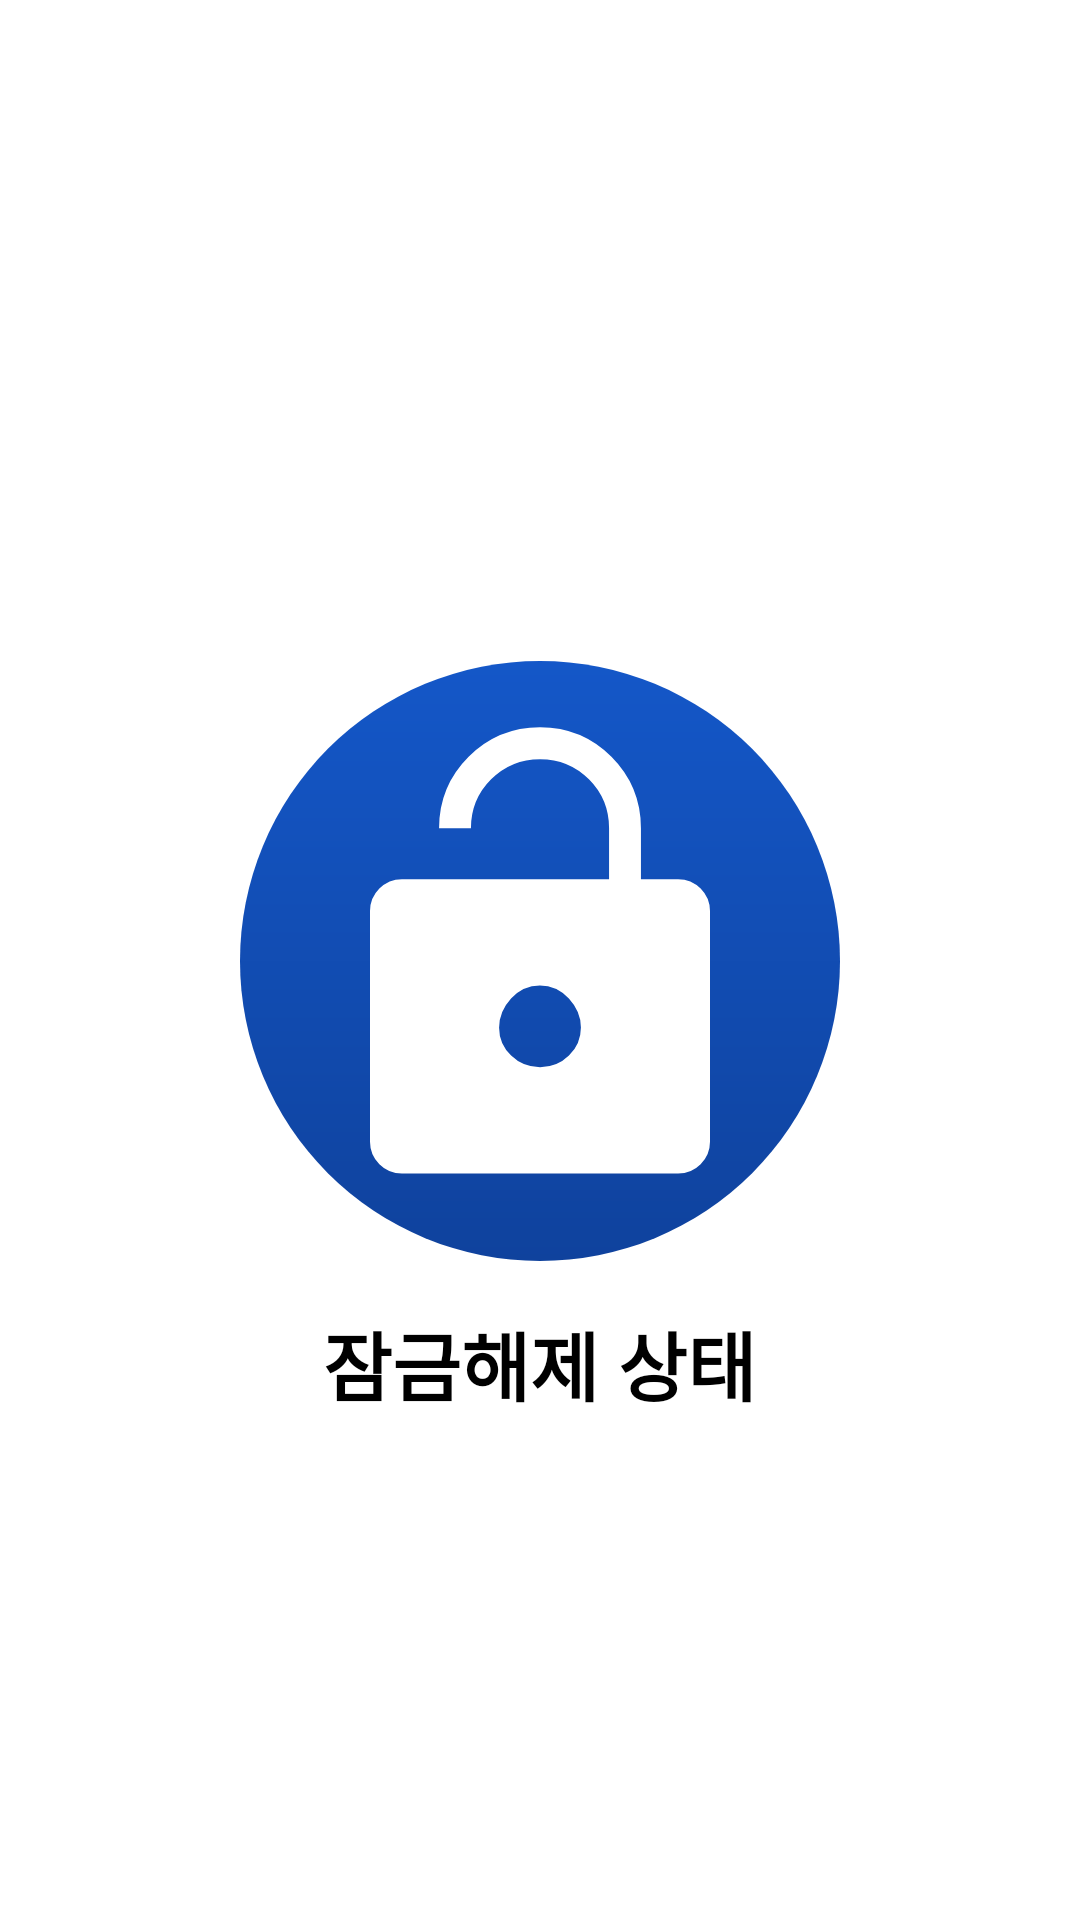

Here is an Android app screen rendered from its layout file. Give the layout XML and the strings, colors and styles it references.
<!-- AndroidManifest.xml: application theme Theme.SFBRASystemAndroid -->
<!-- res/layout/fragment_bicycle_lock.xml -->
<?xml version="1.0" encoding="utf-8"?>
<FrameLayout xmlns:android="http://schemas.android.com/apk/res/android"
    android:layout_width="match_parent"
    android:layout_height="match_parent"
    android:background="@color/white">

    <LinearLayout
        android:layout_width="match_parent"
        android:layout_height="match_parent"
        android:orientation="vertical"
        android:gravity="center">

        
        <TextView
            android:id="@+id/warning_text"
            android:layout_width="wrap_content"
            android:layout_height="wrap_content"
            android:text="⚠️ 주차 중 충격 발생! (확인 요망)"
            android:textSize="20sp"
            android:textStyle="bold"
            android:textColor="#FFFFFF"
            android:background="@drawable/rounded_red_background"
            android:padding="12dp"
            android:layout_marginBottom="80dp"
            android:gravity="center"
            android:layout_gravity="top|center_horizontal"
            android:visibility="invisible" />

        
        <ImageButton
            android:id="@+id/lock_button"
            android:layout_width="200dp"
            android:layout_height="200dp"
            android:background="@drawable/circle_button_background"
            android:scaleType="centerInside"
            android:src="@drawable/ic_unlock"
            android:contentDescription="@string/lock_button_description"
            android:layout_marginBottom="16dp" />

        
        <TextView
            android:id="@+id/lock_status_text"
            android:layout_width="wrap_content"
            android:layout_height="wrap_content"
            android:layout_marginBottom="80dp"
            android:text="잠금해제 상태"
            android:textSize="25sp"
            android:textStyle="bold"
            android:textColor="@color/black" />
    </LinearLayout>

</FrameLayout>
<!-- resources referenced by this layout -->
<resources>
  <color name="black">#FF000000</color>
  <color name="white">#FFFFFFFF</color>
  <!-- drawable circle_button_background (drawable) -->
  <?xml version="1.0" encoding="utf-8"?>
  <ripple xmlns:android="http://schemas.android.com/apk/res/android"
      android:color="@color/mainColor_light">
      <item>
          <shape android:shape="oval">
              <gradient
                  android:startColor="@color/mainColor"
                  android:endColor="#1457C8"
                  android:angle="90" />
          </shape>
      </item>
  </ripple>
  <!-- drawable ic_unlock (drawable) -->
  <vector xmlns:android="http://schemas.android.com/apk/res/android" android:height="170dp" android:viewportHeight="960" android:viewportWidth="960" android:width="170dp">
        
      <path android:fillColor="#ffffff" android:pathData="M220,326h390v-96q0,-54.17 -37.88,-92.08 -37.88,-37.92 -92,-37.92T388,137.92q-38,37.91 -38,92.08h-60q0,-79 55.61,-134.5 55.6,-55.5 134.5,-55.5 78.89,0 134.39,55.58Q670,151.15 670,230v96h70q24.75,0 42.38,17.62Q800,361.25 800,386v434q0,24.75 -17.62,42.37Q764.75,880 740,880L220,880q-24.75,0 -42.37,-17.63Q160,844.75 160,820v-434q0,-24.75 17.63,-42.38Q195.25,326 220,326ZM480.17,680q31.83,0 54.33,-22.03T557,605q0,-30 -22.67,-54.5t-54.5,-24.5q-31.83,0 -54.33,24.5t-22.5,55q0,30.5 22.67,52.5t54.5,22Z"/>
      
  </vector>
  <!-- drawable rounded_red_background (drawable) -->
  <?xml version="1.0" encoding="utf-8"?>
  <shape xmlns:android="http://schemas.android.com/apk/res/android"
      android:shape="rectangle">
      <solid android:color="#A90000"/>  
      <corners android:radius="10dp"/>  
  </shape>
  <string name="lock_button_description">Lock button</string>
  <style name="Theme.SFBRASystemAndroid" parent="Base.Theme.SFBRASystemAndroid" />
  <color name="mainColor_light">#2061D0</color>
  <color name="mainColor">#0F429D</color>
  <style name="Base.Theme.SFBRASystemAndroid" parent="Theme.Material3.DayNight">
          
          
          <item name="colorPrimary">@color/my_primary</item>
          <item name="colorPrimaryVariant">@color/my_primary_variant</item>
          <item name="colorOnPrimary">@color/white</item>
  
          
          <item name="android:navigationBarColor">@color/my_navigation_bar</item>
      </style>
  <color name="my_primary">#0F429D</color>
  <color name="my_primary_variant">#0F429D</color>
  <color name="my_navigation_bar">#F3EDF7</color>
</resources>
